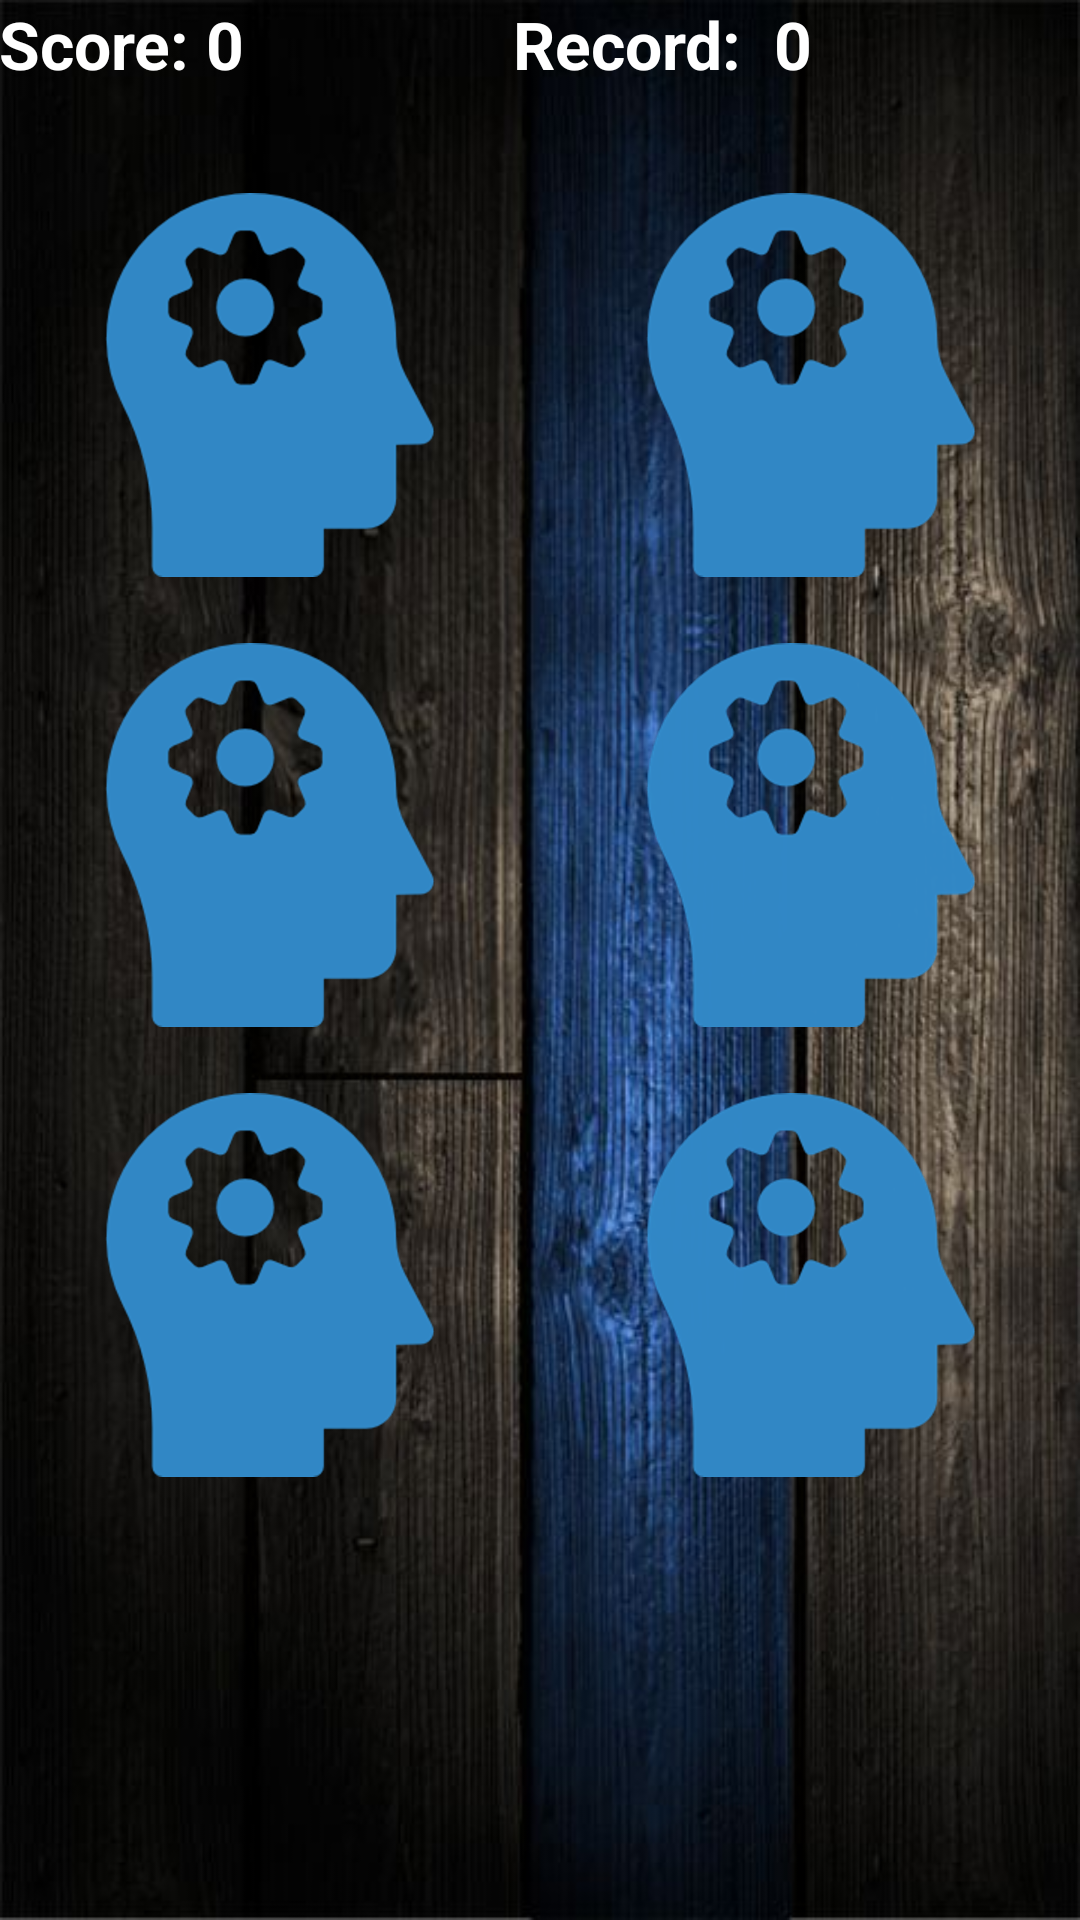

Here is an Android app screen rendered from its layout file. Give the layout XML and the strings, colors and styles it references.
<!-- AndroidManifest.xml: application theme AppTheme -->
<!-- res/layout/activity_level_one_game.xml -->
<?xml version="1.0" encoding="utf-8"?>
<RelativeLayout xmlns:android="http://schemas.android.com/apk/res/android"
    xmlns:tools="http://schemas.android.com/tools"
    android:layout_width="match_parent"
    android:layout_height="match_parent"
    android:paddingBottom="@dimen/activity_vertical_margin"
    android:paddingLeft="@dimen/activity_horizontal_margin"
    android:paddingRight="@dimen/activity_horizontal_margin"
    android:paddingTop="@dimen/activity_vertical_margin"
    android:background="@drawable/wooden_background"
    tools:context="itworks.eddy.soccermemorygame.Views.LevelOneGame">

    <LinearLayout
        android:orientation="horizontal"
        android:layout_width="match_parent"
        android:layout_height="wrap_content"
        android:id="@+id/scoresLayout"
        android:paddingBottom="30dp">

        <TextView
            android:layout_width="wrap_content"
            android:layout_height="wrap_content"
            android:textAppearance="?android:attr/textAppearanceLarge"
            android:text="Score: "
            android:id="@+id/tvScoreTag"
            android:textStyle="bold"
            android:textColor="#FFFFFF" />

        <TextView
            android:layout_width="0dp"
            android:layout_height="wrap_content"
            android:textAppearance="?android:attr/textAppearanceLarge"
            android:text="0"
            android:id="@+id/tvScore"
            android:textStyle="bold"
            android:textColor="#FFFFFF"
            android:layout_weight="1" />

        <TextView
            android:layout_width="wrap_content"
            android:layout_height="wrap_content"
            android:textAppearance="?android:attr/textAppearanceLarge"
            android:id="@+id/tvRecordTag"
            android:text="Record:  "
            android:textStyle="bold"
            android:textColor="#FFFFFF" />

        <TextView
            android:layout_width="0dp"
            android:layout_height="wrap_content"
            android:textAppearance="?android:attr/textAppearanceLarge"
            android:text="0"
            android:id="@+id/tvRecord"
            android:textStyle="bold"
            android:textColor="#FFFFFF"
            android:layout_weight="1" />
    </LinearLayout>

    <LinearLayout
        android:orientation="horizontal"
        android:layout_width="match_parent"
        android:layout_height="150dp"
        android:id="@+id/CardsLayoutR1"
        android:layout_below="@+id/scoresLayout"
        android:layout_alignParentLeft="true"
        android:layout_alignParentStart="true">

        <ImageView
            android:layout_width="0dp"
            android:layout_height="wrap_content"
            android:padding="5dp"
            android:src="@drawable/gear_head"
            android:id="@+id/ivCard0"
            android:layout_gravity="center_horizontal"
            android:layout_weight="1" />

        <ImageView
            android:layout_width="0dp"
            android:layout_height="wrap_content"
            android:padding="5dp"
            android:id="@+id/ivCard1"
            android:src="@drawable/gear_head"
            android:layout_gravity="center_horizontal"
            android:layout_weight="1" />

    </LinearLayout>

    <LinearLayout
        android:orientation="horizontal"
        android:layout_width="match_parent"
        android:layout_height="150dp"
        android:layout_below="@+id/CardsLayoutR1"
        android:layout_alignParentLeft="true"
        android:layout_alignParentStart="true"
        android:id="@+id/CardsLayoutR2">

        <ImageView
            android:layout_width="0dp"
            android:layout_height="wrap_content"
            android:padding="5dp"
            android:id="@+id/ivCard2"
            android:src="@drawable/gear_head"
            android:layout_gravity="center_horizontal"
            android:layout_weight="1" />

        <ImageView
            android:layout_width="0dp"
            android:layout_height="wrap_content"
            android:padding="5dp"
            android:id="@+id/ivCard3"
            android:src="@drawable/gear_head"
            android:layout_gravity="center_horizontal"
            android:layout_weight="1" />
    </LinearLayout>

    <LinearLayout
        android:orientation="horizontal"
        android:layout_width="match_parent"
        android:layout_height="150dp"
        android:id="@+id/CardsLayoutR3"
        android:layout_below="@+id/CardsLayoutR2"
        android:layout_alignParentLeft="true"
        android:layout_alignParentStart="true">

        <ImageView
            android:layout_width="0dp"
            android:layout_height="wrap_content"
            android:padding="5dp"
            android:src="@drawable/gear_head"
            android:id="@+id/ivCard4"
            android:layout_gravity="center_horizontal"
            android:layout_weight="1" />

        <ImageView
            android:layout_width="0dp"
            android:layout_height="wrap_content"
            android:padding="5dp"
            android:id="@+id/ivCard5"
            android:src="@drawable/gear_head"
            android:layout_gravity="center_horizontal"
            android:layout_weight="1" />
    </LinearLayout>

</RelativeLayout>
<!-- resources referenced by this layout -->
<resources>
  <!-- drawable gear_head: png bitmap (drawable-hdpi, 9553 bytes) -->
  <!-- drawable wooden_background: png bitmap (drawable-hdpi, 343478 bytes) -->
  <style name="AppTheme" parent="Theme.AppCompat.Light.NoActionBar">
          
          <item name="colorPrimary">@color/colorPrimary</item>
          <item name="colorPrimaryDark">@color/colorPrimaryDark</item>
          <item name="colorAccent">@color/colorAccent</item>
          <item name="android:windowFullscreen">true</item> 
      </style>
  <!-- not gathered from this repository: default colours our renderer supplied (Android Studio template values) -->
  <color name="colorPrimary">#FF6200EE</color>
  <color name="colorPrimaryDark">#FF3700B3</color>
  <color name="colorAccent">#FF03DAC5</color>
</resources>
